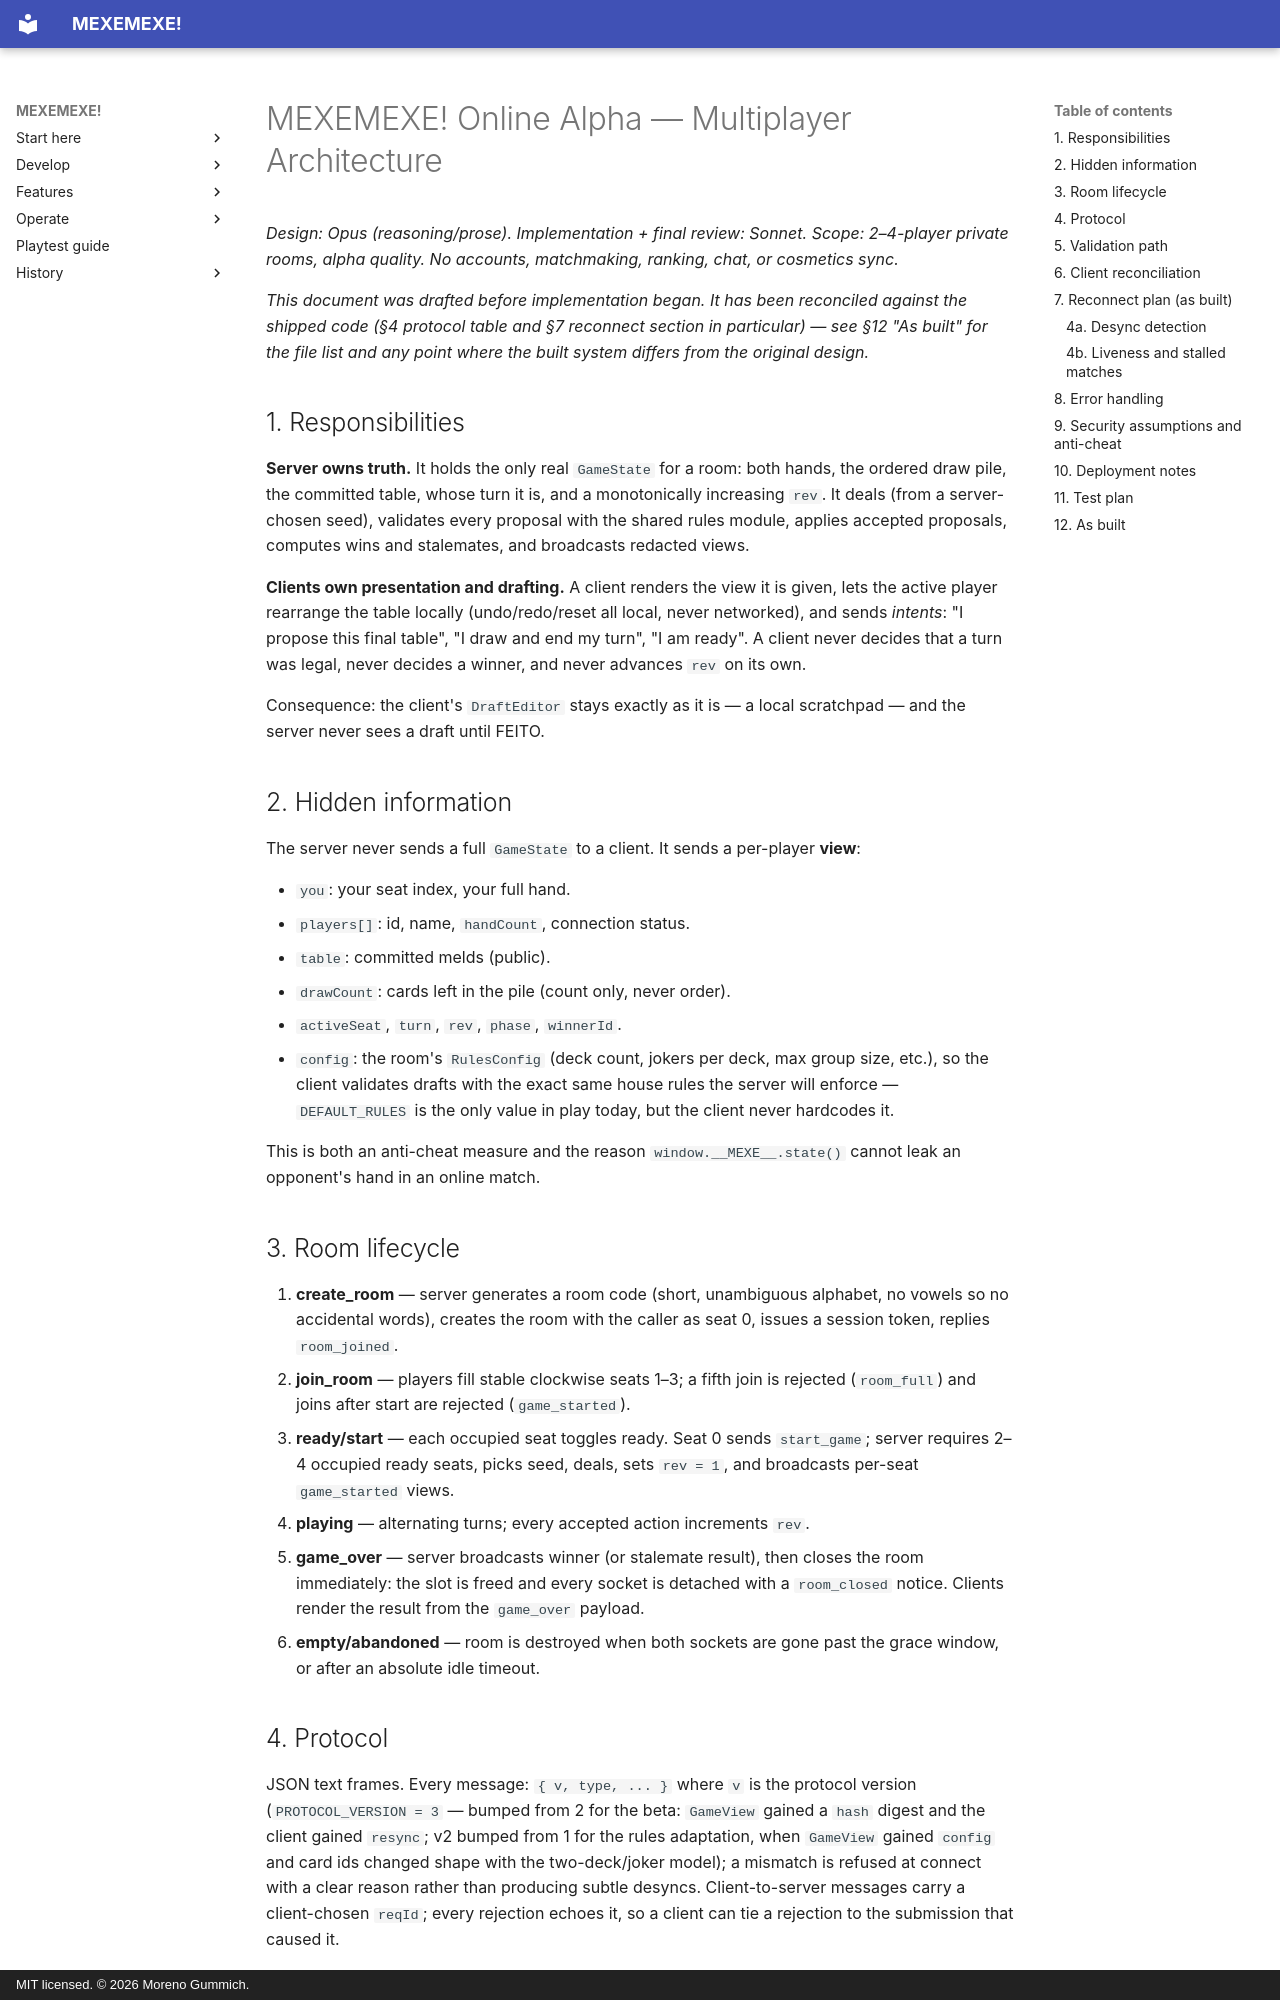

repository: mgummich/mexemexe-game · page: MULTIPLAYER_ARCHITECTURE/index.html · generator: mkdocs · copyright: MIT licensed. © 2026 Moreno Gummich.

# MEXEMEXE! Online Alpha — Multiplayer Architecture

*Design: Opus (reasoning/prose). Implementation + final review: Sonnet.
Scope: 2–4-player private rooms, alpha quality. No accounts, matchmaking,
ranking, chat, or cosmetics sync.*

*This document was drafted before implementation began. It has been
reconciled against the shipped code (§4 protocol table and §7 reconnect
section in particular) — see §12 "As built" for the file list and any point
where the built system differs from the original design.*

## 1. Responsibilities

**Server owns truth.** It holds the only real `GameState` for a room: both
hands, the ordered draw pile, the committed table, whose turn it is, and a
monotonically increasing `rev`. It deals (from a server-chosen seed), validates
every proposal with the shared rules module, applies accepted proposals,
computes wins and stalemates, and broadcasts redacted views.

**Clients own presentation and drafting.** A client renders the view it is
given, lets the active player rearrange the table locally (undo/redo/reset all
local, never networked), and sends *intents*: "I propose this final table",
"I draw and end my turn", "I am ready". A client never decides that a turn was
legal, never decides a winner, and never advances `rev` on its own.

Consequence: the client's `DraftEditor` stays exactly as it is — a local
scratchpad — and the server never sees a draft until FEITO.

## 2. Hidden information

The server never sends a full `GameState` to a client. It sends a per-player
**view**:

- `you`: your seat index, your full hand.
- `players[]`: id, name, `handCount`, connection status.
- `table`: committed melds (public).
- `drawCount`: cards left in the pile (count only, never order).
- `activeSeat`, `turn`, `rev`, `phase`, `winnerId`.
- `config`: the room's `RulesConfig` (deck count, jokers per deck, max group
  size, etc.), so the client validates drafts with the exact same house rules
  the server will enforce — `DEFAULT_RULES` is the only value in play today,
  but the client never hardcodes it.

This is both an anti-cheat measure and the reason `window.__MEXE__.state()`
cannot leak an opponent's hand in an online match.

## 3. Room lifecycle

1. **create_room** — server generates a room code (short, unambiguous
   alphabet, no vowels so no accidental words), creates the room with the
   caller as seat 0, issues a session token, replies `room_joined`.
2. **join_room** — players fill stable clockwise seats 1–3; a fifth join is
   rejected (`room_full`) and joins after start are rejected (`game_started`).
3. **ready/start** — each occupied seat toggles ready. Seat 0 sends
   `start_game`; server requires 2–4 occupied ready seats, picks seed, deals,
   sets `rev = 1`, and broadcasts per-seat `game_started` views.
4. **playing** — alternating turns; every accepted action increments `rev`.
5. **game_over** — server broadcasts winner (or stalemate result), then closes
   the room immediately: the slot is freed and every socket is detached with a
   `room_closed` notice. Clients render the result from the `game_over` payload.
6. **empty/abandoned** — room is destroyed when both sockets are gone past the
   grace window, or after an absolute idle timeout.
